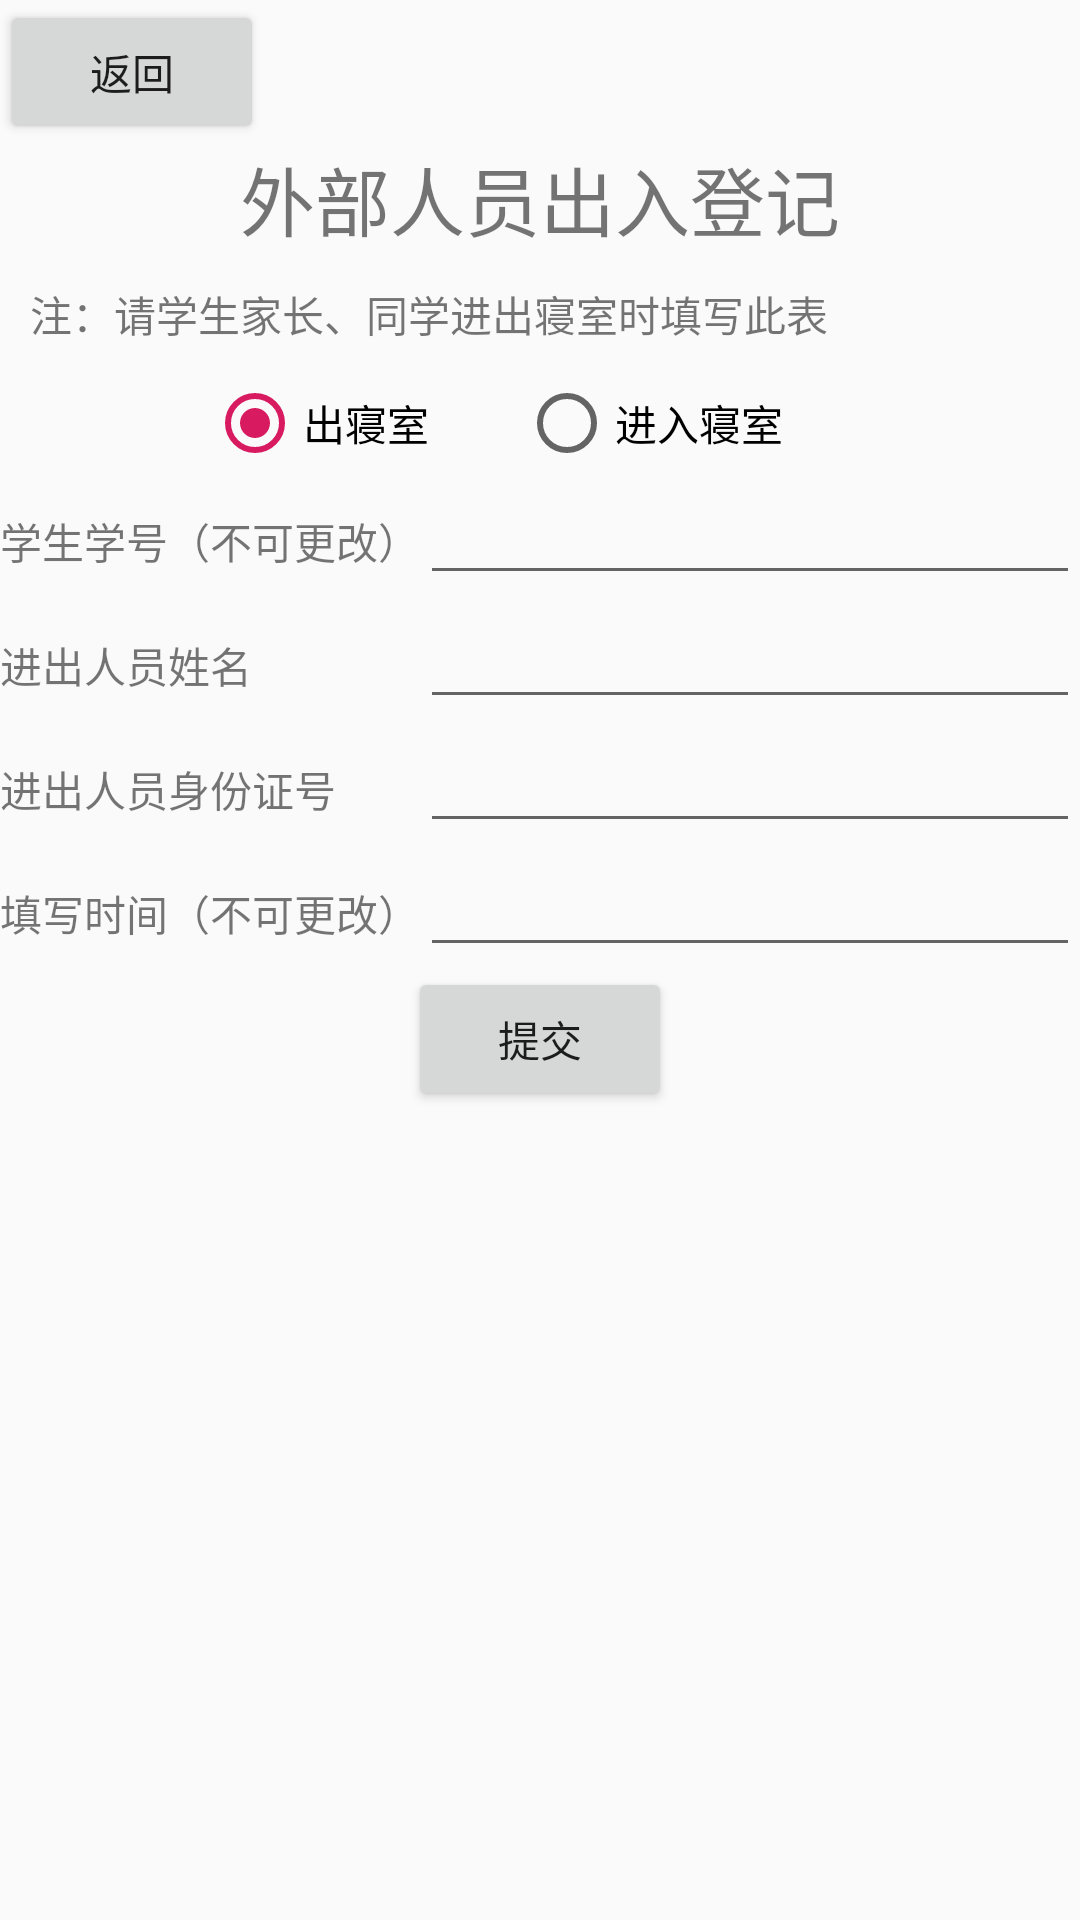

This screen was rendered from an Android layout file. Write that file and the resources it references.
<!-- AndroidManifest.xml: application theme AppTheme -->
<!-- res/layout/activity_outer.xml -->
<?xml version="1.0" encoding="utf-8"?>
<LinearLayout xmlns:android="http://schemas.android.com/apk/res/android"
    xmlns:app="http://schemas.android.com/apk/res-auto"
    xmlns:tools="http://schemas.android.com/tools"
    android:layout_width="match_parent"
    android:layout_height="match_parent"
    tools:context=".OuterActivity"
    android:orientation="vertical">

    <Button
        android:layout_width="wrap_content"
        android:layout_height="wrap_content"
        android:text="返回"
        android:id="@+id/backFromOuter"/>

    <TextView
        android:layout_width="match_parent"
        android:layout_height="wrap_content"
        android:text="外部人员出入登记"
        android:textSize="25dp"
        android:gravity="center"/>

    <TextView
        android:layout_width="match_parent"
        android:layout_height="wrap_content"
        android:text="注：请学生家长、同学进出寝室时填写此表"
        android:paddingTop="@dimen/paddingSize"
        android:paddingBottom="@dimen/paddingSize"
        android:paddingLeft="@dimen/paddingSize"/>

    <RadioGroup
        android:layout_width="match_parent"
        android:layout_height="wrap_content"
        android:gravity="center"
        android:orientation="horizontal"
        android:id="@+id/outer_radiogroup">

        <RadioButton
            android:layout_width="wrap_content"
            android:layout_height="wrap_content"
            android:text="出寝室"
            android:paddingRight="30dp"
            android:id="@+id/outer_out"
            android:checked="true"/>

        <RadioButton
            android:layout_width="wrap_content"
            android:layout_height="wrap_content"
            android:text="进入寝室"
            android:paddingRight="30dp"
            android:id="@+id/outer_in"/>
    </RadioGroup>

    <TableLayout
        android:layout_width="match_parent"
        android:layout_height="wrap_content"
        android:stretchColumns="1">

        <TableRow>
            <TextView android:text="学生学号（不可更改）" />
            <EditText
                android:id="@+id/student_id_in_outer"
                android:inputType="number"
                android:focusable="false"/>
        </TableRow>

        <TableRow>
            <TextView android:text="进出人员姓名" />
            <EditText
                android:id="@+id/outer_name"/>
        </TableRow>

        <TableRow>
            <TextView android:text="进出人员身份证号" />
            <EditText
                android:id="@+id/outer_idnumber"
                android:inputType="number"/>
        </TableRow>

        <TableRow>
            <TextView android:text="填写时间（不可更改）" />
            <EditText
                android:id="@+id/outer_time"
                android:focusable="false"/>
        </TableRow>

    </TableLayout>

    <Button
        android:layout_width="wrap_content"
        android:layout_height="wrap_content"
        android:id="@+id/submit_outer"
        android:layout_gravity="center"
        android:text="提交"/>

</LinearLayout>
<!-- resources referenced by this layout -->
<resources>
  <dimen name="paddingSize">10sp</dimen>
  <style name="AppTheme" parent="Theme.AppCompat.Light.DarkActionBar">
          
          <item name="colorPrimary">#fbcb9c</item>
          <item name="colorPrimaryDark">#000000</item>
          <item name="colorAccent">@color/colorAccent</item>
      </style>
  <color name="colorAccent">#D81B60</color>
</resources>
